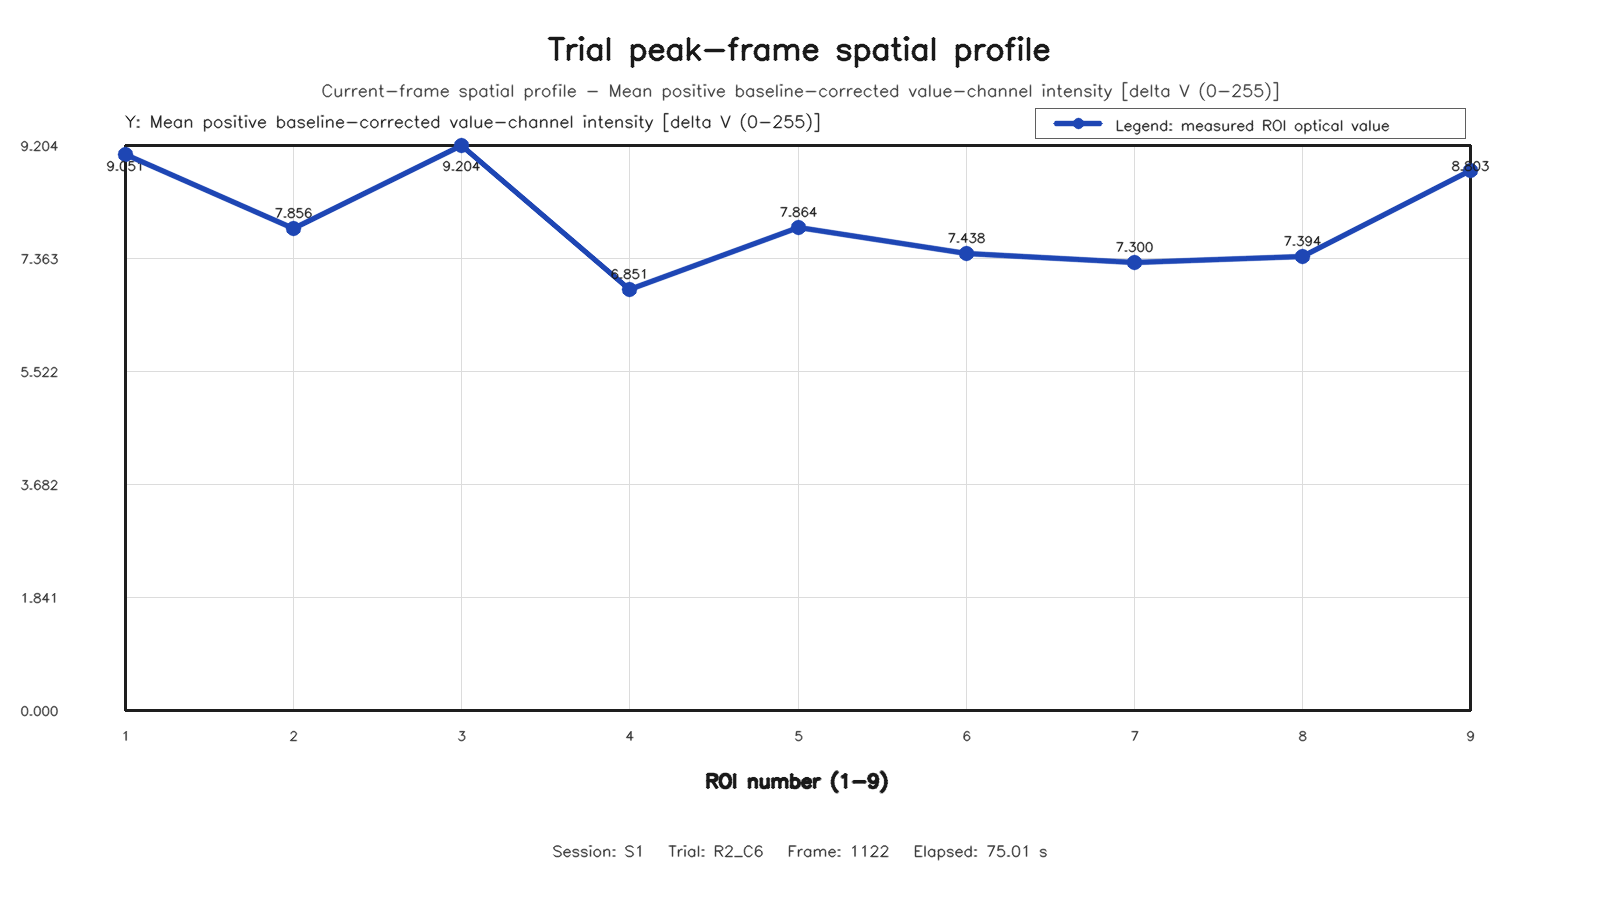

Values plotted in this chart, from the file beside it:
roi, row, column, value
1, 1, 1, 9.051
2, 1, 2, 7.856
3, 1, 3, 9.204
4, 2, 1, 6.851
5, 2, 2, 7.864
6, 2, 3, 7.438
7, 3, 1, 7.3
8, 3, 2, 7.394
9, 3, 3, 8.803
